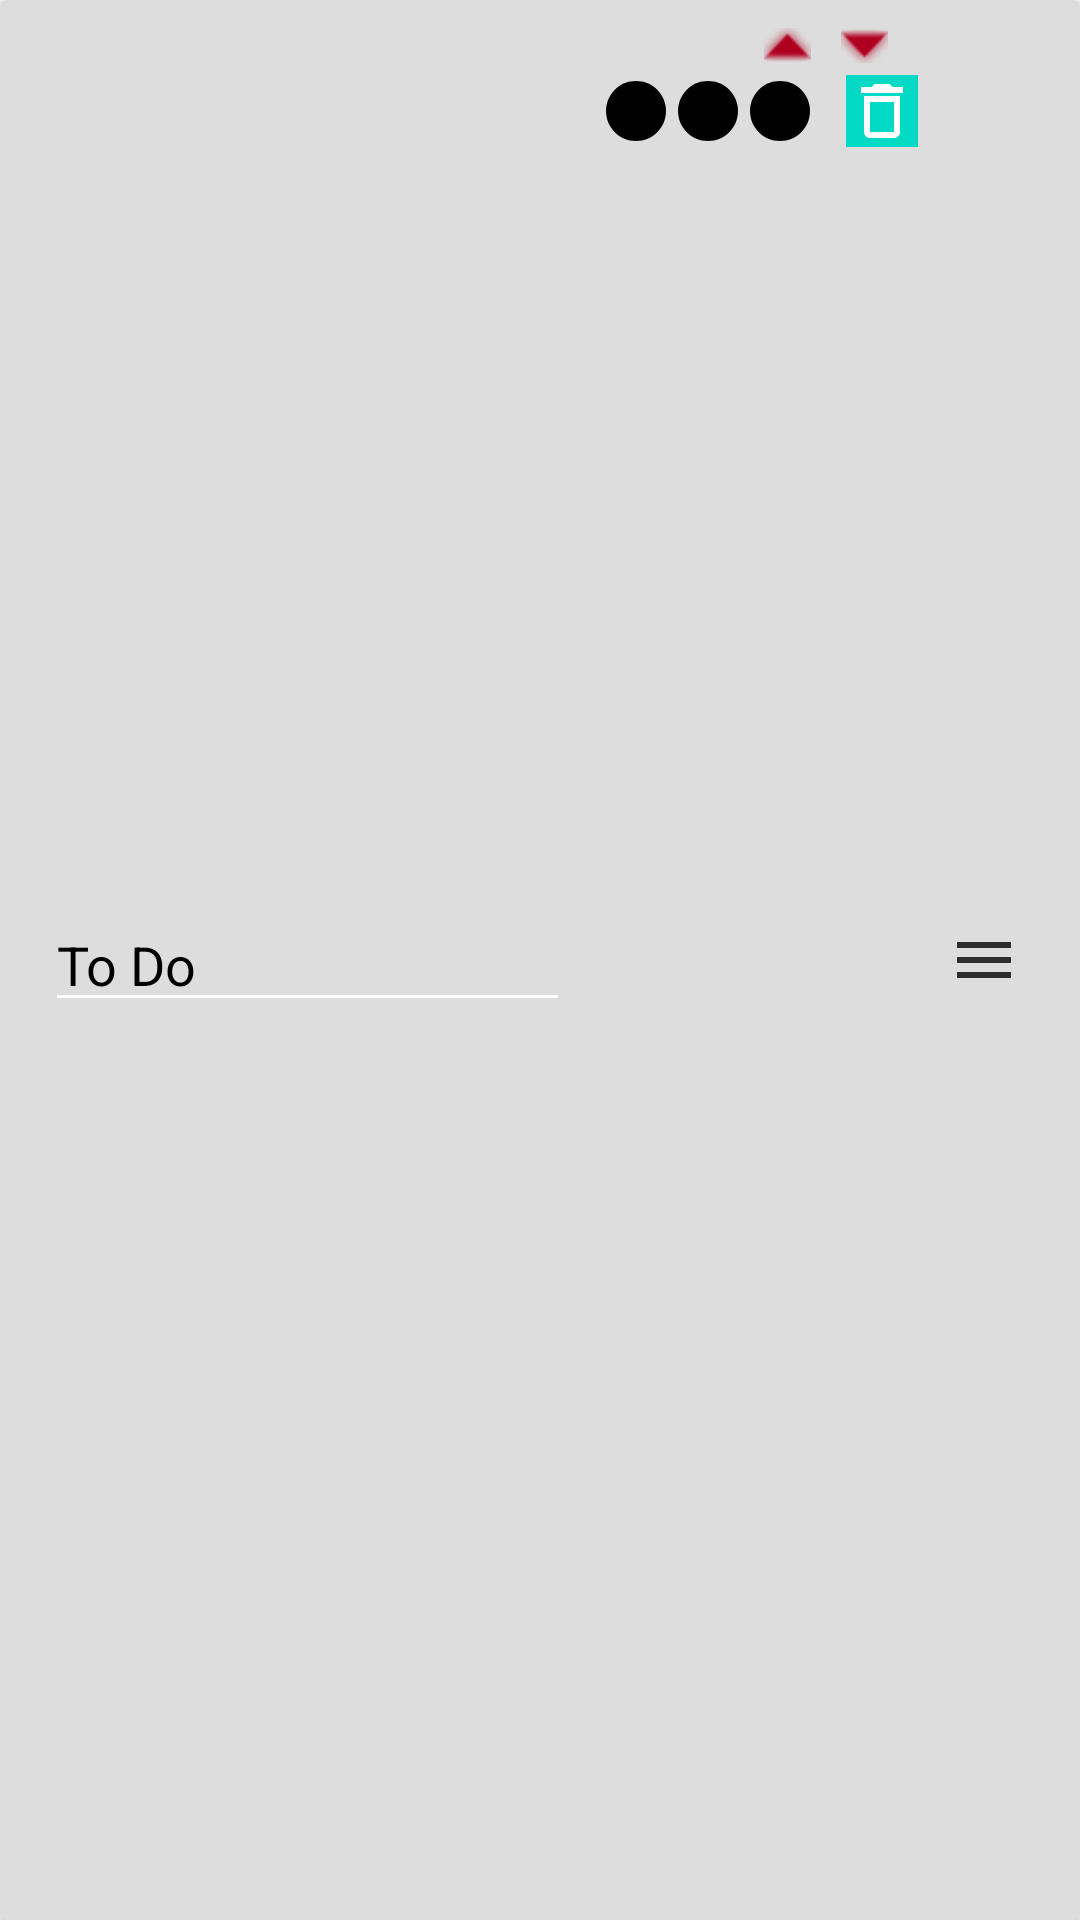

Produce the Android XML layout that renders to this screen, including the resource entries it uses.
<!-- AndroidManifest.xml: application theme Theme.NASAPI.Purple -->
<!-- res/layout/activity_to_do_list_item.xml -->
<?xml version="1.0" encoding="utf-8"?>
<androidx.cardview.widget.CardView xmlns:android="http://schemas.android.com/apk/res/android"
	xmlns:app="http://schemas.android.com/apk/res-auto"
	android:id="@+id/todo_item_container"
	android:layout_width="match_parent"
	android:backgroundTint="?colorSurface"
	android:elevation="1dp"
	android:layout_height="wrap_content">
	
	<androidx.constraintlayout.widget.ConstraintLayout
		android:layout_margin="@dimen/margin_small"
		android:layout_width="match_parent"
		android:layout_height="match_parent">
		
		
		<EditText
			android:id="@+id/et_to_do_text"
			android:layout_width="0dp"
			android:layout_height="wrap_content"
			android:layout_margin="@dimen/margin_average"
			android:text="To Do"
			android:textColor="?colorOnSurface"
			app:layout_constraintBottom_toBottomOf="parent"
			app:layout_constraintEnd_toStartOf="@+id/low_priority"
			app:layout_constraintHorizontal_bias="0.0"
			app:layout_constraintStart_toStartOf="parent"
			app:layout_constraintTop_toTopOf="parent" />
		
		<androidx.appcompat.widget.AppCompatImageView
			android:id="@+id/addItemImageView"
			android:layout_width="wrap_content"
			android:layout_height="wrap_content"
			android:layout_margin="10dp"
			android:background="?colorAccent"
			app:layout_constraintEnd_toStartOf="@+id/dragHandleImageView"
			app:layout_constraintTop_toTopOf="parent"
			app:srcCompat="@drawable/ic_plus" />
		
		<androidx.appcompat.widget.AppCompatImageView
			android:id="@+id/removeItemImageView"
			android:layout_width="wrap_content"
			android:layout_height="wrap_content"
			android:layout_marginTop="10dp"
			android:background="?colorAccent"
			app:layout_constraintEnd_toEndOf="@+id/addItemImageView"
			app:layout_constraintTop_toBottomOf="@+id/addItemImageView"
			app:srcCompat="@drawable/ic_trash" />
		
		<androidx.appcompat.widget.AppCompatImageView
			android:id="@+id/moveItemUp"
			android:layout_width="wrap_content"
			android:layout_height="wrap_content"
			android:layout_margin="10dp"
			android:layout_marginEnd="20dp"
			android:tint="@color/design_default_color_error"
			app:layout_constraintBottom_toBottomOf="@+id/addItemImageView"
			app:layout_constraintEnd_toStartOf="@+id/moveItemDown"
			app:layout_constraintTop_toTopOf="@+id/addItemImageView"
			app:srcCompat="@android:drawable/arrow_up_float" />
		
		<androidx.appcompat.widget.AppCompatImageView
			android:id="@+id/moveItemDown"
			android:layout_width="wrap_content"
			android:layout_height="wrap_content"
			android:layout_margin="@dimen/margin_average"
			android:tint="@color/design_default_color_error"
			app:layout_constraintBottom_toBottomOf="@+id/addItemImageView"
			app:layout_constraintEnd_toStartOf="@+id/addItemImageView"
			app:layout_constraintTop_toTopOf="@+id/addItemImageView"
			app:srcCompat="@android:drawable/arrow_down_float" />
		
		<androidx.appcompat.widget.AppCompatImageView
			android:id="@+id/dragHandleImageView"
			android:layout_width="wrap_content"
			android:layout_height="wrap_content"
			android:layout_margin="15dp"
			android:layout_marginEnd="@dimen/margin_average"
			android:tint="?colorOnSurface"
			app:layout_constraintBottom_toBottomOf="parent"
			app:layout_constraintEnd_toEndOf="parent"
			app:layout_constraintTop_toTopOf="parent"
			app:srcCompat="@drawable/ic_hamburger_menu_bottom_bar" />
		
		<androidx.appcompat.widget.AppCompatImageView
			android:id="@+id/low_priority"
			android:layout_width="wrap_content"
			android:layout_height="wrap_content"
			android:tint="?colorOnSurface"
			app:layout_constraintEnd_toStartOf="@+id/medium_priority"
			app:layout_constraintTop_toTopOf="@+id/high_priority"
			app:srcCompat="@drawable/ic_circle" />
		
		<androidx.appcompat.widget.AppCompatImageView
			android:id="@+id/medium_priority"
			android:layout_width="wrap_content"
			android:layout_height="wrap_content"
			android:tint="?colorOnSurface"
			app:layout_constraintEnd_toStartOf="@+id/high_priority"
			app:layout_constraintTop_toTopOf="@+id/high_priority"
			app:srcCompat="@drawable/ic_circle" />
		
		<androidx.appcompat.widget.AppCompatImageView
			android:id="@+id/high_priority"
			android:layout_width="wrap_content"
			android:layout_height="wrap_content"
			android:layout_marginEnd="@dimen/margin_average"
			android:tint="?colorOnSurface"
			app:layout_constraintBottom_toBottomOf="@+id/removeItemImageView"
			app:layout_constraintEnd_toStartOf="@+id/removeItemImageView"
			app:layout_constraintTop_toTopOf="@+id/removeItemImageView"
			app:srcCompat="@drawable/ic_circle" />
	
	</androidx.constraintlayout.widget.ConstraintLayout>

</androidx.cardview.widget.CardView>
<!-- resources referenced by this layout -->
<resources>
  <dimen name="margin_average">10dp</dimen>
  <dimen name="margin_small">5dp</dimen>
  <!-- drawable ic_circle (drawable) -->
  <vector android:height="24dp"
  	android:tint="#FFFFFF"
  	android:viewportHeight="24"
  	android:viewportWidth="24"
  	android:width="24dp"
  	xmlns:android="http://schemas.android.com/apk/res/android">
  	<path
  		android:fillColor="@android:color/white"
  		android:pathData="M12,2C6.47,2 2,6.47 2,12s4.47,10 10,10 10,-4.47 10,-10S17.53,2 12,2z" />
  </vector>
  <!-- drawable ic_hamburger_menu_bottom_bar (drawable) -->
  <vector android:alpha="0.8"
  	android:height="24dp"
  	android:tint="?attr/colorControlNormal"
  	android:viewportHeight="24"
  	android:viewportWidth="24"
  	android:width="24dp"
  	xmlns:android="http://schemas.android.com/apk/res/android">
  	<path
  		android:fillColor="@android:color/white"
  		android:pathData="M3,18h18v-2L3,16v2zM3,13h18v-2L3,11v2zM3,6v2h18L21,6L3,6z" />
  </vector>
  <!-- drawable ic_trash (drawable) -->
  <vector android:height="24dp"
  	android:tint="#FFFFFF"
  	android:viewportHeight="24"
  	android:viewportWidth="24"
  	android:width="24dp"
  	xmlns:android="http://schemas.android.com/apk/res/android">
  	<path
  		android:fillColor="@android:color/white"
  		android:pathData="M6,19c0,1.1 0.9,2 2,2h8c1.1,0 2,-0.9 2,-2L18,7L6,7v12zM8,9h8v10L8,19L8,9zM15.5,4l-1,-1h-5l-1,1L5,4v2h14L19,4z" />
  </vector>
  <style name="Theme.NASAPI.Purple" parent="Theme.NASAPI.Font">
  		
  		<item name="colorPrimary">@color/purple_500</item>
  		<item name="colorPrimaryVariant">@color/purple_700</item>
  		<item name="colorOnPrimary">@color/gray_light</item>
  		
  		<item name="colorSecondary">@color/teal_200</item>
  		<item name="colorSecondaryVariant">@color/teal_700</item>
  		<item name="colorOnSecondary">@color/gray_dark</item>
  		
  		<item name="colorSurface">@color/gray_light</item>
  		
  		<item name="colorAccent">@color/teal_200</item>
  		
  		
  		<item name="android:textColorTertiary">@color/gray</item>
  		<item name="android:textColorTertiaryInverse">@color/black</item>
  		
  		<item name="colorControlNormal">@color/white</item>
  		
  		
  		<item name="android:statusBarColor" tools:targetApi="l">?attr/colorPrimaryVariant</item>
  	</style>
  <style name="Theme.NASAPI.Font" parent="Theme.NASAPI">
  		<item name="fontFamily">@font/courier</item>
  	</style>
  <color name="purple_500">#FF6200EE</color>
  <color name="purple_700">#FF3700B3</color>
  <color name="gray_light">#DDDDDD</color>
  <color name="teal_200">#FF03DAC5</color>
  <color name="teal_700">#FF018786</color>
  <color name="gray_dark">#FF393939</color>
  <color name="gray">#FF777777</color>
  <color name="black">#FF000000</color>
  <color name="white">#FFFFFFFF</color>
  <style name="Theme.NASAPI" parent="Theme.MaterialComponents.DayNight.NoActionBar">
  		<item name="android:forceDarkAllowed">true</item>
  	</style>
</resources>
